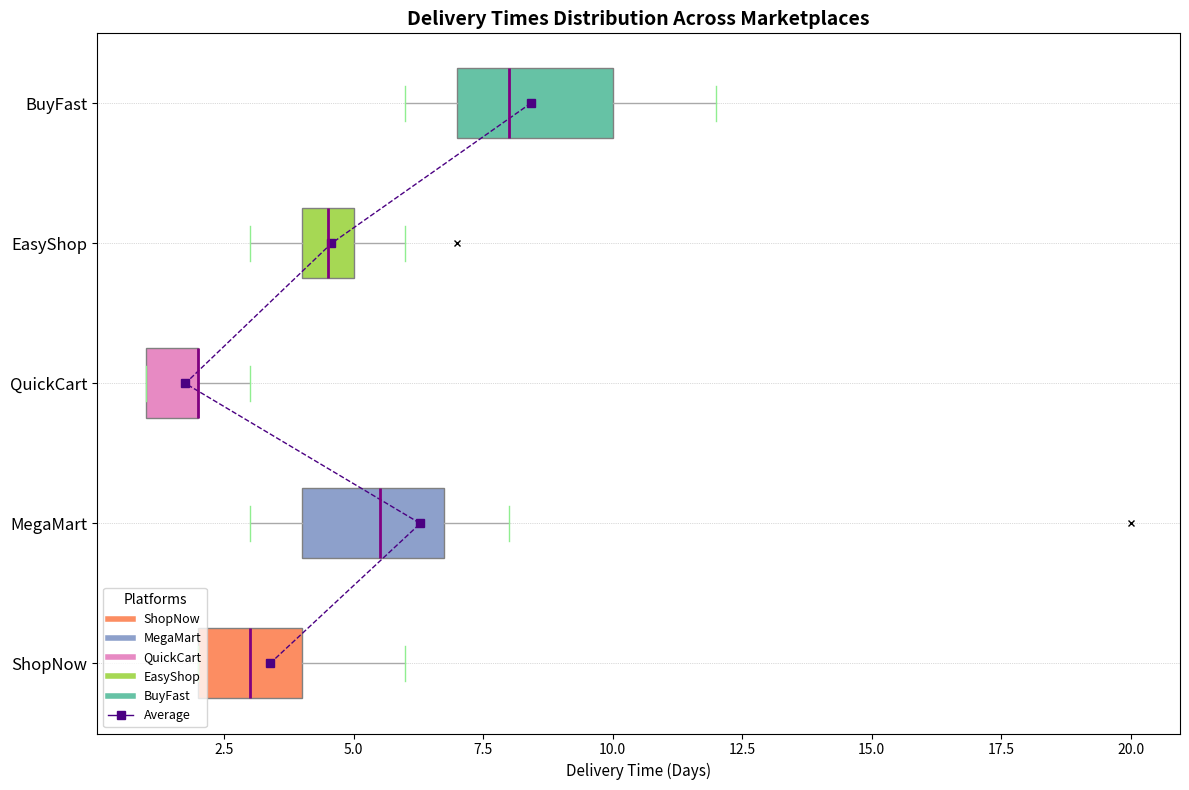

Write Python code to recreate this figure.
import matplotlib.pyplot as plt
import numpy as np

# E-commerce platforms
marketplaces = ['ShopNow', 'MegaMart', 'QuickCart', 'EasyShop', 'BuyFast']

# Delivery times (in days)
delivery_times = [
    [2, 3, 5, 2, 3, 4, 5, 2, 3, 6, 2, 3, 4],
    [4, 3, 5, 6, 4, 7, 3, 6, 4, 5, 7, 6, 8, 20],
    [1, 2, 2, 1, 3, 2, 1, 2, 3, 1, 1, 2],
    [3, 5, 4, 6, 5, 3, 4, 5, 6, 4, 5, 7, 3, 4],
    [6, 8, 7, 9, 8, 10, 7, 6, 7, 11, 12, 10]
]

# Average delivery times for line plot
average_delivery_times = [np.mean(times) for times in delivery_times]

# Colors for box plots
colors = ['#fc8d62', '#8da0cb', '#e78ac3', '#a6d854', '#66c2a5']

# Create a horizontal box plot
fig, ax = plt.subplots(figsize=(12, 8))
bplot = ax.boxplot(delivery_times, vert=False, patch_artist=True, 
                   notch=False,
                   boxprops=dict(facecolor='lightgray', color='gray'),
                   whiskerprops=dict(color='darkgray'),
                   capprops=dict(color='lightgreen'),
                   medianprops=dict(color='purple', linewidth=2),
                   flierprops=dict(marker='x', color='orange', markersize=5))

# Customize box colors
for patch, color in zip(bplot['boxes'], colors):
    patch.set_facecolor(color)

# Overlay a line plot for average delivery times
ax.plot(average_delivery_times, range(1, len(marketplaces) + 1), 
        linestyle='--', marker='s', color='indigo', linewidth=1, markersize=6, 
        label='Average Delivery Time')

# Gridlines for clarity
ax.yaxis.grid(True, linestyle=':', linewidth=0.5, alpha=0.9)

# Labels and title
ax.set_yticklabels(marketplaces, fontsize=12)
ax.set_title('Delivery Times Distribution Across Marketplaces', 
             fontsize=14, fontweight='semibold')
ax.set_xlabel('Delivery Time (Days)', fontsize=11)

# Add a legend
handles = [plt.Line2D([0], [0], color=c, lw=4) for c in colors] + [plt.Line2D([0], [0], color='indigo', lw=1, marker='s')]
legend_labels = ['ShopNow', 'MegaMart', 'QuickCart', 'EasyShop', 'BuyFast', 'Average']
ax.legend(handles, legend_labels, loc='lower left', title='Platforms', fontsize=9)

plt.tight_layout()
plt.show()
